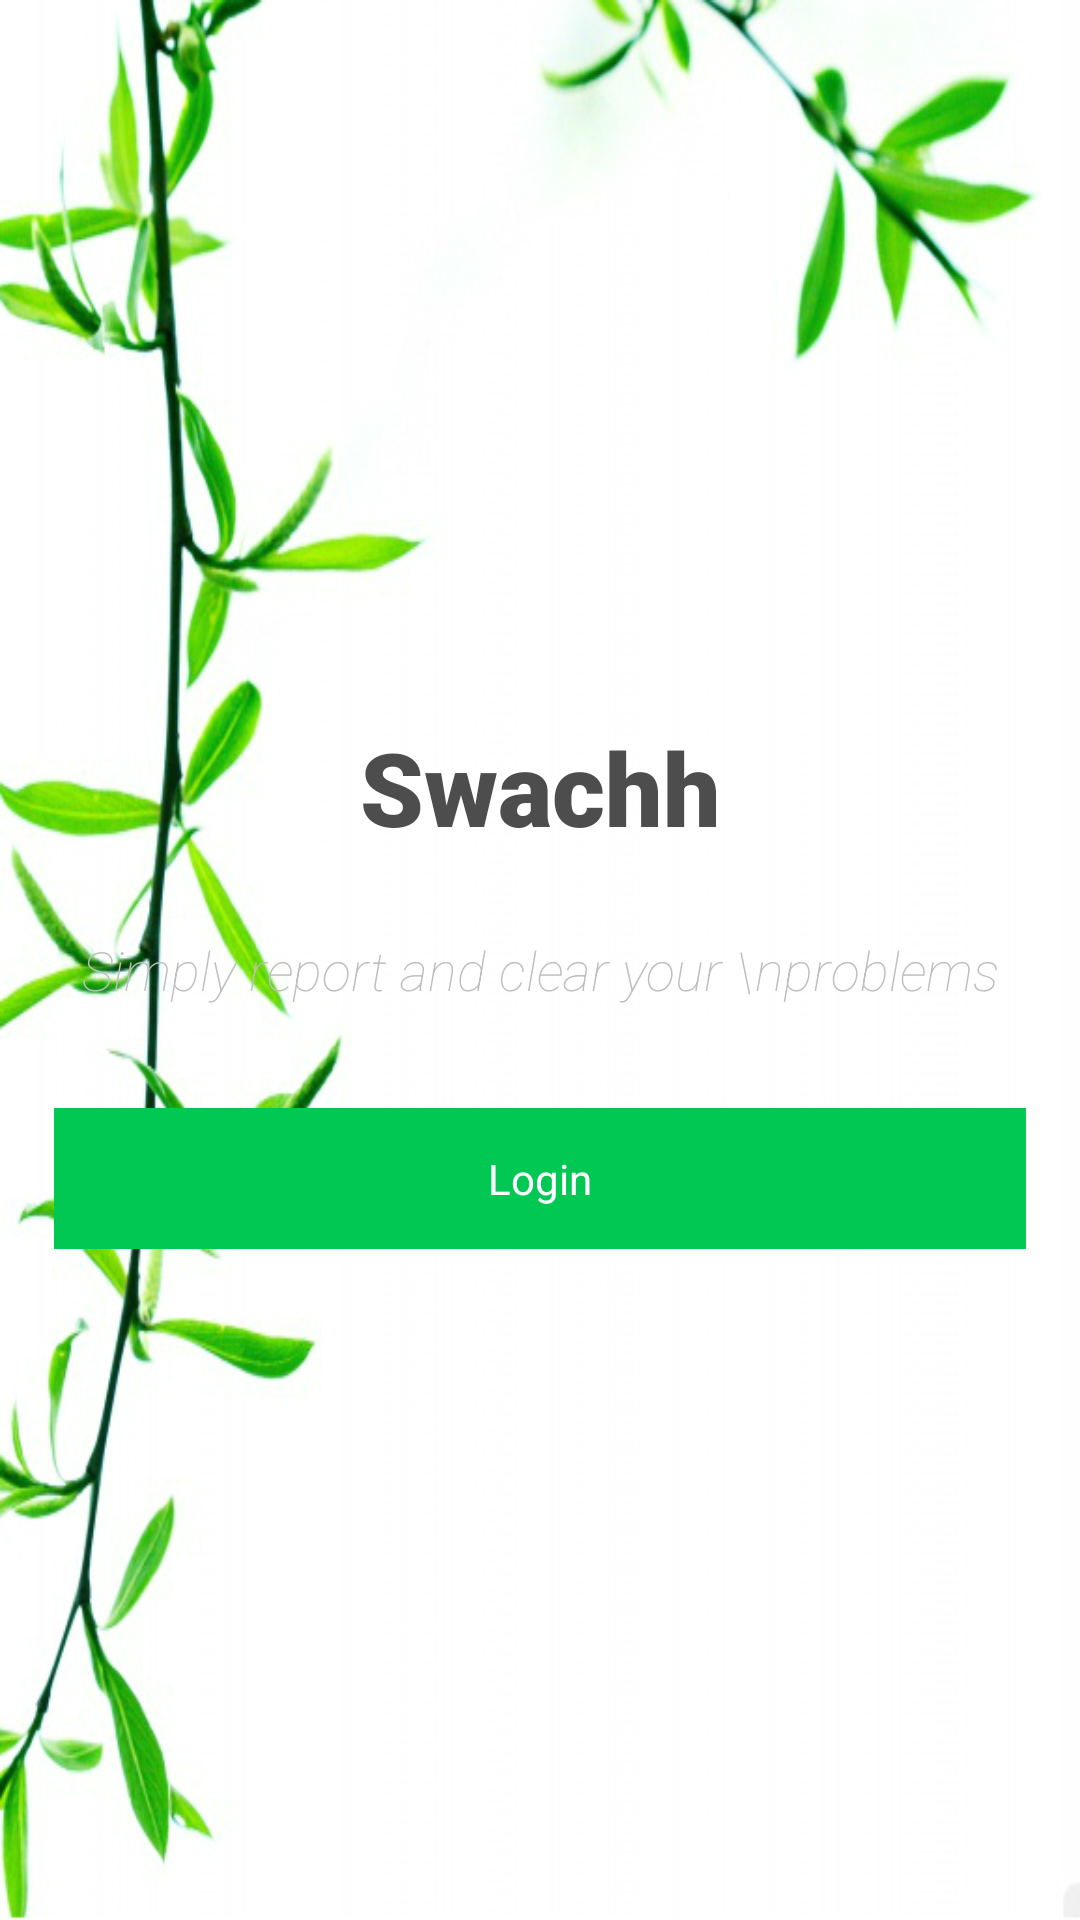

Android layout source for this screen:
<!-- AndroidManifest.xml: activity theme android:Theme.NoTitleBar.Fullscreen -->
<!-- res/layout/activity_splash.xml -->
<?xml version="1.0" encoding="utf-8"?>
<LinearLayout xmlns:android="http://schemas.android.com/apk/res/android"
    android:orientation="vertical" android:layout_width="match_parent"
    android:gravity="center"
    android:background="@drawable/dashbg"
    android:layout_height="match_parent">


    <TextView
        android:text="Swachh"
        android:layout_width="match_parent"
        android:layout_height="wrap_content"
        android:textStyle="bold"
        android:textSize="34sp"
        android:textColor="@color/dark_gray"
        android:fontFamily="sans-serif-black"
        android:gravity="center"
        android:layout_margin="16dp"
        android:id="@+id/textView7" />

    <TextView
        android:text="Simply report and clear your \nproblems"
        android:layout_width="match_parent"
        android:layout_height="wrap_content"
        android:textStyle="italic"
        android:textSize="18dp"
        android:fontFamily="sans-serif-thin"
        android:gravity="center"
        android:layout_margin="10dp"
        android:id="@+id/textView8" />

    <ImageView
        android:visibility="gone"
        android:layout_width="match_parent"
        android:layout_height="250dp"
        android:layout_marginLeft="14dp"
        android:layout_marginRight="14dp"
        android:src="@drawable/apmap"/>

    <Button
        android:text="Login"
        android:layout_width="match_parent"
        android:layout_height="wrap_content"
        android:layout_marginTop="24dp"
        android:onClick="openReg"
        android:textColor="@color/white"
        android:layout_marginLeft="18dp"
        android:layout_marginRight="18dp"
        android:paddingTop="14dp"
        android:paddingBottom="14dp"
        android:background="@color/btn_green"
        android:id="@+id/button3" />

</LinearLayout>
<!-- resources referenced by this layout -->
<resources>
  <color name="btn_green">#00c853</color>
  <color name="dark_gray">#4d4d4d</color>
  <color name="white">#ffffff</color>
  <!-- drawable apmap: png bitmap (drawable, 77016 bytes) -->
  <!-- drawable dashbg: jpg bitmap (drawable, 194085 bytes) -->
</resources>
